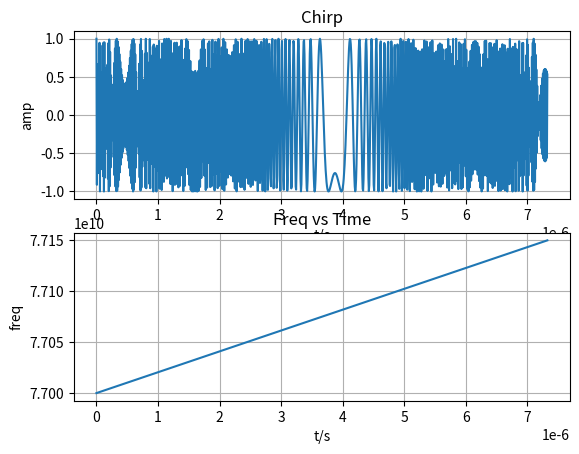
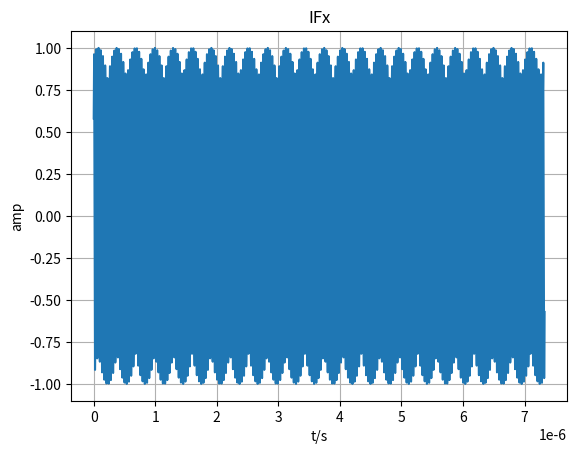
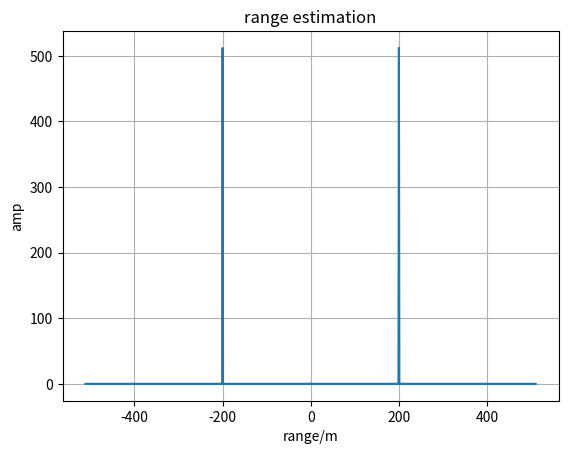
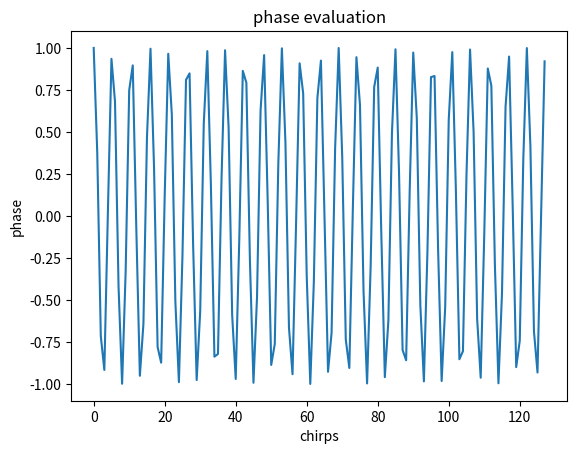
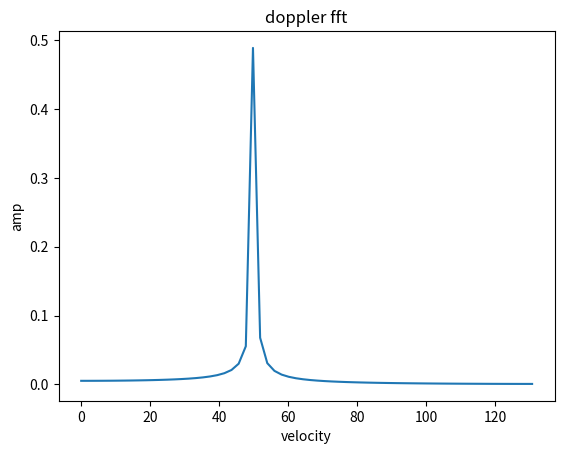

Here is the Python script that generated these plots, in order:
import numpy as np 
import matplotlib.pyplot as plt

"""
Info:
    construct cos across rows
Paras:
    mat: phase matrix
Return:
    a matrix with cosinus across the rows
"""
def cos_accross_rows(mat:np.ndarray)->np.ndarray:
    num_rows = len(mat[:,1])
    num_columns = len(mat[1,:])
    cos_mat = np.zeros(shape=(num_rows, num_columns))
    for i in np.arange(0, num_columns):
        cos_mat[:,i] = np.cos(mat[:,i])
    
    return cos_mat


"""
Info:
    Compute angle difference between rach Tx and Rx chirp
Paras:
    mat: angle phase matrix
Return:
    angle_diff_mat = a matix with phase difference
"""
def compute_phase_diff(mat:np.ndarray)->np.ndarray:
    num_rows = len(mat[:,1])
    num_columns = len(mat[1,:])
    angle_diff_mat = np.zeros(shape=(num_rows, num_columns))
    first_rows = mat[0]
    for i in np.arange(0, num_rows):
        angle_diff_mat[i] = mat[i] - first_rows 
    
    return angle_diff_mat


"""
Info:
    transfer result of fft into its phase
Paras:
    mat: range FFT
Return:
    phase_mat: matrix of phase
"""
def compute_phase(mat:np.ndarray)->np.ndarray:
    num_rows = len(mat[:,1])
    num_columns = len(mat[1,:])
    phase_mat = np.zeros(shape=(num_rows, num_columns))
    for i in np.arange(0, num_rows):
        phase_mat[i] = np.angle(mat[i])
    
    return phase_mat





#Radar parameters setting
maxR = 200 #Maximum range
rangeRes = 1 #Range resolution 
maxV = 70 #Maximum speed
fc = 77e9 #Carrier frequency
c = 3e8 #Speed of light
lamda = c / fc 

r0 = 200 #Target distance
v0 = 50 #Target speed

B = c/(2*rangeRes) #Bandwidth
print(f"bandwidth is: {B}")
Tchirp = 5.5*2*maxR/c #Chirp time
print(f"Tchirp is: {Tchirp}")
endle_time = 6.3e-6 
slope = B/Tchirp #Chirp slope
print(f"slope is: {slope}")

f_IFmax = (slope*2*maxR)/c #Maximum IF frequency
f_IF = (slope*2*r0)/c #Current IF frequency

Nd = 128 #Number of chirp
Nr = 1024 #Numnber ADC sampling points
vres = (c/fc)/(2*Nd*(Tchirp+endle_time)) #Speed resolution 
Fs = Nr/Tchirp #Sampling rate


# plot chirp and changing rate of frequecy
t_chirp = np.arange(0, Nr) / Fs 
angle_phase0 = 2 * np.pi * ( fc*t_chirp + slope * t_chirp * t_chirp/2)
Tx = np.cos(angle_phase0)
freq = fc + slope * t_chirp

plt.figure(0)
plt.subplot(2,1,1)
plt.plot(t_chirp, Tx)
plt.xlabel("t/s")
plt.ylabel("amp")
plt.title("Chirp")
plt.grid()

plt.subplot(2,1,2)
plt.plot(t_chirp, freq)
plt.xlabel("t/s")
plt.ylabel("freq")
plt.title("Freq vs Time")
plt.grid()
plt.show()


# estimate range
delay = 2 * r0 / c # delay when the target is static
dt = 2*v0*Tchirp/c # addtional delay when the target moves within every chirp period
print(f"dt is: {dt}")
angle_phase1 = 2 * np.pi * ( fc*(t_chirp + delay) + slope * (t_chirp+delay) * (t_chirp+delay)/2)
# Rx = np,cos(phase)
angle_phase_diff = angle_phase1 - angle_phase0
IFx = np.cos(angle_phase_diff)

plt.figure(1)
plt.plot(t_chirp, IFx)
plt.xlabel("t/s")
plt.ylabel("amp")
plt.title("IFx")
plt.grid()
plt.show()


# copmpute fft of the first IFx
IFx_fft = np.fft.fft(IFx)
IFx_fft_abs = np.abs(IFx_fft)
range =c * np.fft.fftfreq(len(IFx_fft_abs), d=1/Fs) / (2 * slope)

# find the index of the peak value, which corresponds to range of the target
max_index = np.argmax(IFx_fft_abs)
print(f"index of max value is: {max_index}")
plt.figure(2)
plt.plot(range, IFx_fft_abs)
plt.xlabel("range/m")
plt.ylabel("amp")
plt.title("range estimation")
plt.grid()
plt.show()


angle_phase_mat = np.zeros(shape=(Nd, Nr)) # used to store the angle phase of Rx
angle_phase_mat[0] = angle_phase1
for i in np.arange(1, Nd):
    increment_delay = delay + i * dt
    angle_phase_mat[i] = 2 * np.pi * ( fc*(t_chirp + increment_delay) + slope * (t_chirp + increment_delay) * (t_chirp + increment_delay)/2) 


after_mixer_mat = np.zeros(shape=(Nd, Nr)) # used to store angle phase difference 
after_mixer_mat[0] = angle_phase_diff
for i in np.arange(1, Nd):
    # angle_diff_mat[i] = angle_phase_mat[i] - angle_diff_mat[i-1]
    after_mixer_mat[i] = angle_phase_mat[i] - angle_phase0


IFx_mat = np.zeros(shape=(Nd, Nr)) # used to store IF signal
IFx_mat[0] = IFx
for i in np.arange(1,  Nd):
    IFx_mat[i] = np.cos(after_mixer_mat[i])


# compute range FFT
IFx_fft_mat = np.fft.fft(IFx_mat, axis=1) # apply fft along columns of IF signal matrix
print(f"Tfx_fft_mat: {IFx_fft_mat}")
phase_mat = compute_phase(IFx_fft_mat)
print(f"phase_mat 200th column: {phase_mat}")


angle_diff_mat = compute_phase_diff(phase_mat)
# construct cosinus function along rows
cos_accross_rows_mat = cos_accross_rows(angle_diff_mat)


# apply fft across rows
plt.figure(3)
plt.plot(cos_accross_rows_mat[:,200])
plt.title("phase evaluation")
plt.xlabel("chirps")
plt.ylabel("phase")
plt.show()


# doppler FFT(apply FFT across the rows of the 200th column)
doppler_fft = np.abs(np.fft.fft(cos_accross_rows_mat[:,200])) / Nd
doppler_freq = lamda * np.fft.fftfreq(Nd, d=1) / (2*Tchirp)
# doppler_freq = 2*np.arange(0, Nd)

plt.figure(4)
plt.plot(doppler_freq[0:int(Nd/2)], doppler_fft[0:int(Nd/2)])
plt.title("doppler fft")
plt.xlabel("velocity")
plt.ylabel("amp")
plt.show()
